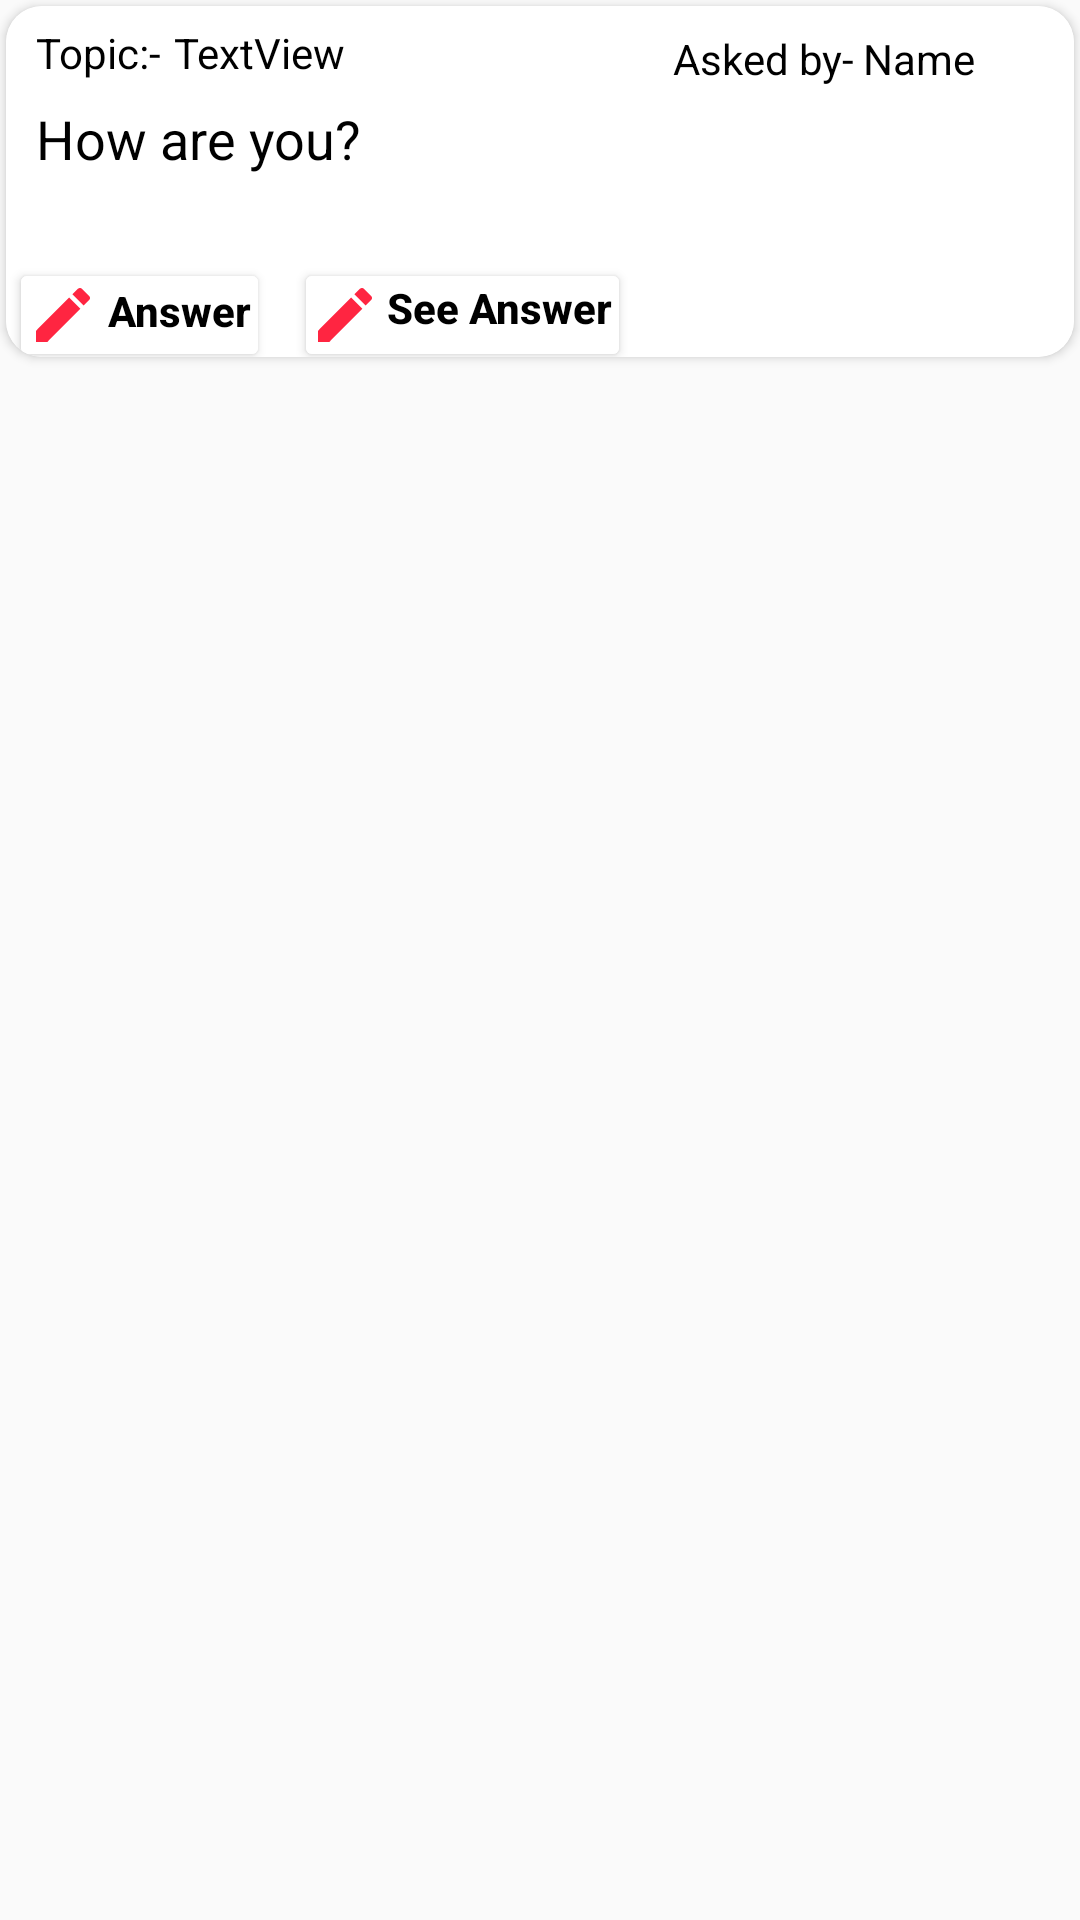

Reconstruct the res/layout file that produces this screen, plus the resources it refers to.
<!-- AndroidManifest.xml: application theme AppTheme -->
<!-- res/layout/questions_view.xml -->
<?xml version="1.0" encoding="utf-8"?>
<FrameLayout xmlns:android="http://schemas.android.com/apk/res/android"
    xmlns:app="http://schemas.android.com/apk/res-auto"
    android:layout_width="match_parent"
    android:layout_height="wrap_content">

    <androidx.cardview.widget.CardView
        android:layout_width="wrap_content"
        android:layout_height="wrap_content"
        android:layout_margin="2dp"
        android:background="@color/white"
        android:elevation="90dp"
        android:orientation="vertical"
        app:cardCornerRadius="12dp">

        <RelativeLayout
            android:layout_width="match_parent"
            android:layout_height="wrap_content"
            android:background="@color/white"
            android:orientation="vertical">

            <androidx.cardview.widget.CardView
                android:id="@+id/card_answer"
                android:layout_width="wrap_content"
                android:layout_height="wrap_content"
                android:layout_alignParentStart="true"
                android:layout_alignParentTop="true"
                android:layout_marginStart="5dp"
                android:layout_marginTop="90dp"
                android:layout_marginBottom="1dp">

                <LinearLayout
                    android:layout_width="match_parent"
                    android:layout_height="wrap_content"
                    android:layout_gravity="bottom"
                    android:background="@color/white"
                    android:orientation="horizontal"
                    android:padding="1dp">

                    <androidx.appcompat.widget.AppCompatImageView
                        android:layout_width="wrap_content"
                        android:layout_height="wrap_content"
                        android:paddingStart="1dp"
                        android:src="@drawable/icon_qna" />

                    <TextView
                        android:layout_width="wrap_content"
                        android:layout_height="wrap_content"
                        android:layout_marginLeft="2dp"
                        android:padding="1dp"
                        android:text="Answer"
                        android:textAppearance="@style/TextAppearance.AppCompat.Body2"
                        android:textColor="#000000"
                        android:textStyle="bold" />

                </LinearLayout>
            </androidx.cardview.widget.CardView>

            <androidx.cardview.widget.CardView
                android:id="@+id/card_see_answer"
                android:layout_width="wrap_content"
                android:layout_height="wrap_content"
                android:layout_alignParentStart="true"
                android:layout_alignParentTop="true"
                android:layout_marginStart="100dp"
                android:layout_marginTop="90dp"
                android:background="@color/white">

                <LinearLayout
                    android:layout_width="match_parent"
                    android:layout_height="match_parent"
                    android:layout_gravity="bottom"
                    android:background="#FFFFFF"
                    android:orientation="horizontal"
                    android:padding="1dp">

                    <androidx.appcompat.widget.AppCompatImageView
                        android:layout_width="wrap_content"
                        android:layout_height="wrap_content"
                        android:src="@drawable/icon_qna" />

                    <TextView
                        android:layout_width="wrap_content"
                        android:layout_height="wrap_content"
                        android:layout_marginStart="2dp"
                        android:paddingEnd="1dp"
                        android:text="@string/see_answer"
                        android:textAppearance="@style/TextAppearance.AppCompat.Body2"
                        android:textColor="#000000"
                        android:textStyle="bold" />

                </LinearLayout>
            </androidx.cardview.widget.CardView>

            <TextView
                android:id="@+id/question"
                android:layout_width="wrap_content"
                android:layout_height="wrap_content"
                android:layout_alignParentStart="true"
                android:layout_alignParentTop="true"
                android:layout_marginStart="10dp"
                android:layout_marginTop="32dp"
                android:text="@string/how_are_you"
                android:textAppearance="@style/TextAppearance.AppCompat.Medium"
                android:textColor="#000000" />

            <TextView
                android:id="@+id/textView8"
                android:layout_width="wrap_content"
                android:layout_height="wrap_content"
                android:layout_alignParentStart="true"
                android:layout_alignParentTop="true"
                android:layout_marginStart="10dp"
                android:layout_marginTop="6dp"
                android:text="@string/topic"
                android:textColor="#000000" />

            <TextView
                android:id="@+id/textView9"
                android:layout_width="wrap_content"
                android:layout_height="wrap_content"
                android:layout_alignParentStart="true"
                android:layout_alignParentTop="true"
                android:layout_marginStart="58dp"
                android:layout_marginTop="7dp"
                android:text="@string/Text"
                android:textColor="#FFFFFF"
                android:maxLines="1"
                android:singleLine="true"/>

            <TextView
                android:id="@+id/textView10"
                android:layout_width="wrap_content"
                android:layout_height="wrap_content"
                android:layout_alignParentStart="true"
                android:layout_alignParentTop="true"
                android:layout_marginStart="56dp"
                android:layout_marginTop="6dp"
                android:text="@string/Text"
                android:textColor="#000000"
                android:maxLines="1"
                android:singleLine="true"/>

            <TextView
                android:id="@+id/textView11"
                android:layout_width="wrap_content"
                android:layout_height="wrap_content"
                android:layout_alignParentTop="true"
                android:layout_alignParentEnd="true"
                android:layout_marginTop="8dp"
                android:layout_marginEnd="73dp"
                android:text="@string/asked_by"
                android:textAppearance="@style/TextAppearance.AppCompat.Small"
                android:textColor="#000000"
                android:maxLines="1"
                android:singleLine="true"/>

            <TextView
                android:id="@+id/text_uploader"
                android:layout_width="wrap_content"
                android:layout_height="wrap_content"
                android:layout_alignParentTop="true"
                android:layout_alignParentEnd="true"
                android:layout_marginTop="8dp"
                android:layout_marginEnd="33dp"
                android:text="@string/name"
                android:textColor="#000000"
                android:maxLines="1"
                android:singleLine="true"/>
        </RelativeLayout>

    </androidx.cardview.widget.CardView>
</FrameLayout>
<!-- resources referenced by this layout -->
<resources>
  <color name="white">#ffffff</color>
  <!-- drawable icon_qna (drawable) -->
  <vector android:height="24dp" android:tint="#FF2541"
      android:viewportHeight="24.0" android:viewportWidth="24.0"
      android:width="24dp" xmlns:android="http://schemas.android.com/apk/res/android">
      <path android:fillColor="#FF000000" android:pathData="M3,17.25V21h3.75L17.81,9.94l-3.75,-3.75L3,17.25zM20.71,7.04c0.39,-0.39 0.39,-1.02 0,-1.41l-2.34,-2.34c-0.39,-0.39 -1.02,-0.39 -1.41,0l-1.83,1.83 3.75,3.75 1.83,-1.83z"/>
  </vector>
  <string name="Text">TextView</string>
  <string name="asked_by">Asked by-</string>
  <string name="how_are_you">How are you?</string>
  <string name="name">Name</string>
  <string name="see_answer">See Answer</string>
  <string name="topic">Topic:-</string>
  <style name="AppTheme" parent="Theme.AppCompat.Light.NoActionBar">
          
          <item name="colorPrimary">@color/white</item>
          <item name="colorPrimaryDark">@color/black</item>
          <item name="colorAccent">@color/holoRed</item>
          <item name="android:windowTranslucentStatus">true</item>
          <item name="android:windowTranslucentNavigation">true</item>
      </style>
  <color name="black">#000000</color>
  <color name="holoRed">#ffff4444</color>
</resources>
